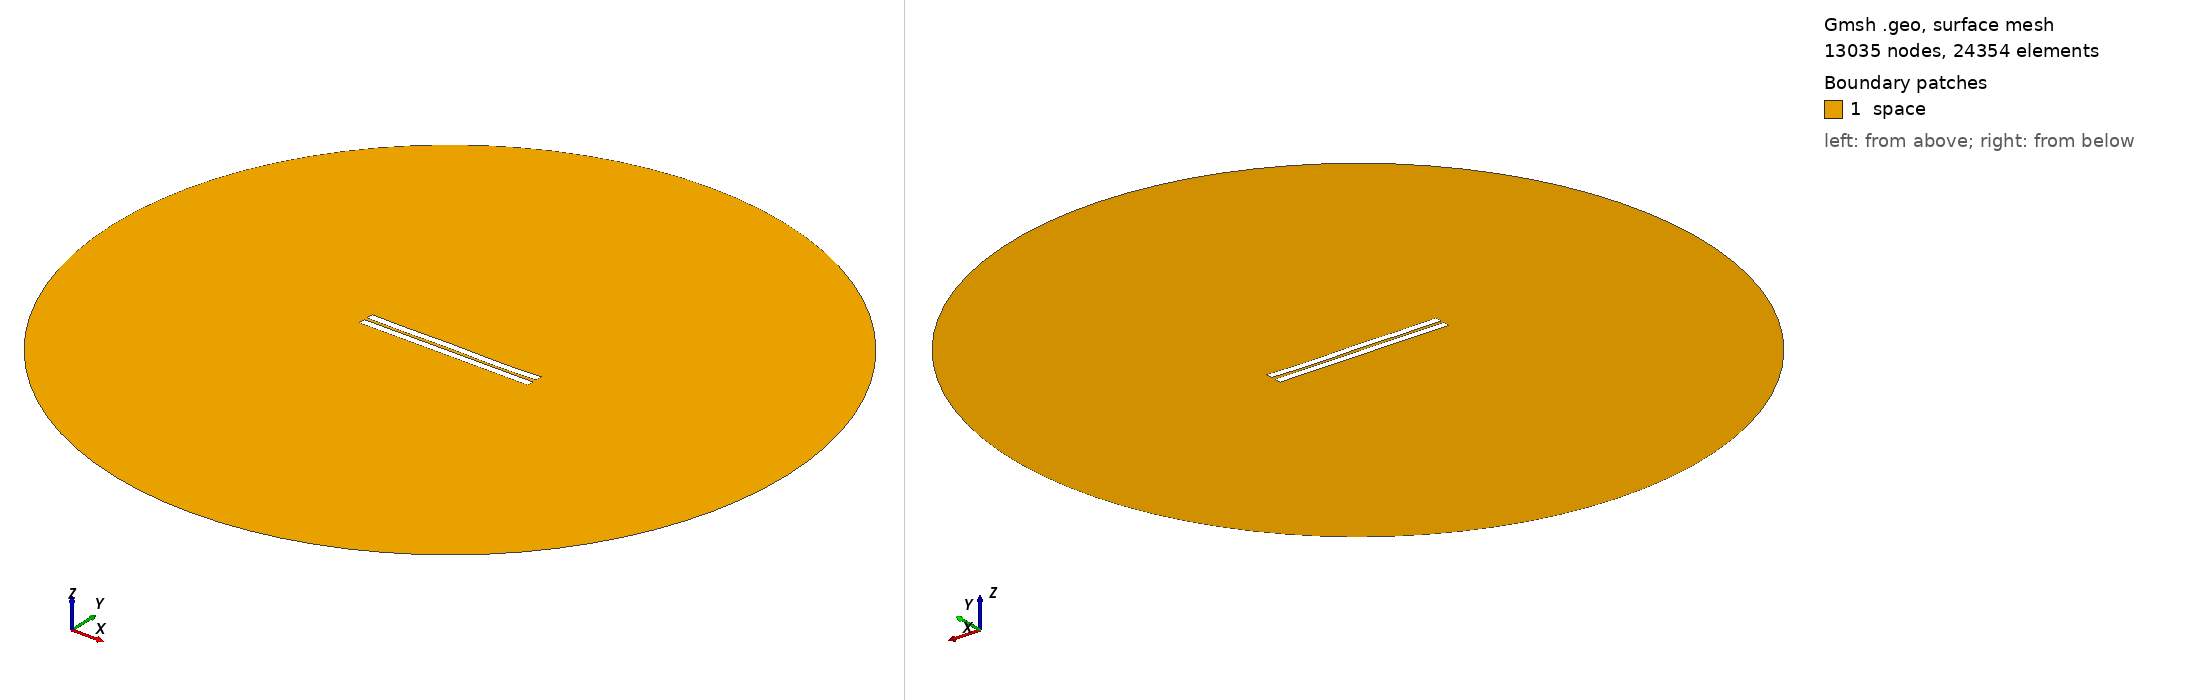

Gmsh geometry script, surface-meshed: 13035 nodes, 24354 surface elements. Boundary patches (legend numbers): 1 space. Left view from above one corner, right view from below the opposite corner. Legend entries are the model's physical surfaces. The drawing asked Gmsh for element sizes between 1% and 20% of the model's largest extent; the script's own settings can give other sizes.

=== 1416.geo (drawn) ===
//---------------------------------------
// Geometry kernel
//---------------------------------------

SetFactory("OpenCASCADE");



//---------------------------------------
// Parameters of the geometry
//---------------------------------------

// Overetch of the upper plate
overetch = 0.0;

// Distance between the plates
distance = 2.0;

// Discretization over the x axis (for the deformation)
nx = 50; 

// Length of the plate
L = 100 - overetch; 

// Number of modes
n = 4; 

// 1st mode coefficient
coeff(1) = -0.075;
beta(1) = 0.596864 * 3.1415926535 / L;

// 2nd mode coefficient
coeff(2) = -0.075;
beta(2) = 1.49418 * 3.1415926535 / L;

// 3rd mode coefficient
coeff(3) = 0.07499999999999998;
beta(3) = 2.50025 * 3.1415926535 / L;

// 4th mode coefficient
coeff(4) = -0.15;
beta(4) = 3.49999 * 3.1415926535 / L;



//---------------------------------------
// Upper plate (deformed rectangle)
//---------------------------------------

// Coordiantes of the upper plate
xmin = -50;
xmax = 50 - overetch;

// Height of the upper plate
yheight = 4 - 2 * overetch;

// Indexes of the points
UpperID[] = {};
LowerID[] = {};
LeftID[] = {};
RightID[] = {};

// Point index
p = 1;

// Horizontal edges
For i In {1:nx}
    x = xmin + (i-1)*(xmax - xmin)/(nx-1);

    y_bottom = distance / 2 + overetch;
    For j In {1:n}
        C = (Cosh(beta(j)*L) + Cos(beta(j)*L)) / (Sinh(beta(j)*L) + Sin(beta(j)*L));
        y_bottom  = y_bottom + coeff(j) * (Cosh(beta(j)*(x+50)) - Cos(beta(j)*(x+50)) - C * (Sinh(beta(j)*(x+50)) - Sin(beta(j)*(x+50))));
    EndFor

    y_top = y_bottom + yheight;

    Point(p) = {x, y_top, 0, 1.0};
    UpperID[i] = p;
    p = p + 1;

    Point(p) = {x, y_bottom, 0, 1.0};
    LowerID[i] = p;
    p = p + 1;
EndFor

// Create point lists
UpperPts[] = {}; LowerPts[] = {};
For i In {1:nx}
  UpperPts[] += {UpperID[i]};
  LowerPts[] += {LowerID[i]};
EndFor

// Build splines
Spline(1) = {UpperPts[]};
Spline(2) = {LowerPts[]};
Line(3) = {LowerPts[nx-1], UpperPts[nx-1]};
Line(4) = {LowerPts[0], UpperPts[0]};

// Build the plane surface
Curve Loop(1) = {2, 3, -1, -4};
Plane Surface(1) = {1};



//---------------------------------------
// Lower plate (rectangle)
//---------------------------------------

// Vertices
Point(1001) = {-50, -1, 0, 1.0};
Point(1002) = { 50, -1, 0, 1.0};
Point(1003) = { 50,  -5, 0, 1.0};
Point(1004) = {-50,  -5, 0, 1.0};

// Edges
Line(5) = {1001, 1002};
Line(6) = {1002, 1003};
Line(7) = {1003, 1004};
Line(8) = {1004, 1001};

// Plane surface
Line Loop(2) = {5, 6, 7, 8};
Plane Surface(2) = {2}; 



//---------------------------------------
// Outer (fictious) boundary
//---------------------------------------

// Points
Point(1005) = {0, 0, 0};       // Center
Point(1006) = {200, 0, 0};     // Start point
Point(1007) = {0, 200, 0};     // 90 degrees
Point(1008) = {-200, 0, 0};    // 180 degrees
Point(1009) = {0, -200, 0};    // 270 degrees

// Circle arcs (each needs start, center, end)
Circle(9) = {1006, 1005, 1007};
Circle(10) = {1007, 1005, 1008};
Circle(11) = {1008, 1005, 1009};
Circle(12) = {1009, 1005, 1006};

// Plane surface for the entire domain
Curve Loop(3) = {9, 10, 11, 12};
Surface(3) = {3};

// Subtract the plates from the whole domain to obtain the actual domain where we want to solve the equations
BooleanDifference{ Surface{3}; Delete; }{ Surface{1}; Surface{2}; Delete; }




//---------------------------------------
// Transfinite Lines/Curves
//---------------------------------------

// Set the number of points on the boundaries
r = 7;

// Plates
Transfinite Curve {1, 2} = 50*r Using Progression 1;
Transfinite Curve {3, 4} = 2*r Using Progression 1;
Transfinite Line {5, 7} = 50*r Using Progression 1;
Transfinite Line {6, 8} = 2*r Using Progression 1;

// Outer boundary
Transfinite Line {9, 10, 11, 12} = 20 Using Progression 1;



//---------------------------------------
// Physical groups
//---------------------------------------                

// Physical curves (boundaries)
Physical Line("force_segment", 10) = {2};
Physical Line("upper_plate", 11) = {1, 3, 4};
Physical Line("lower_plate", 12) = {5, 6, 7, 8};
Physical Line("boundary", 20) = {9, 10, 11, 12};

// Physical Surfaces
Physical Surface("space", 30) = {3};



//---------------------------------------
// 6. Generate the Mesh
//---------------------------------------

// 2D mesh generation
Mesh 2;
